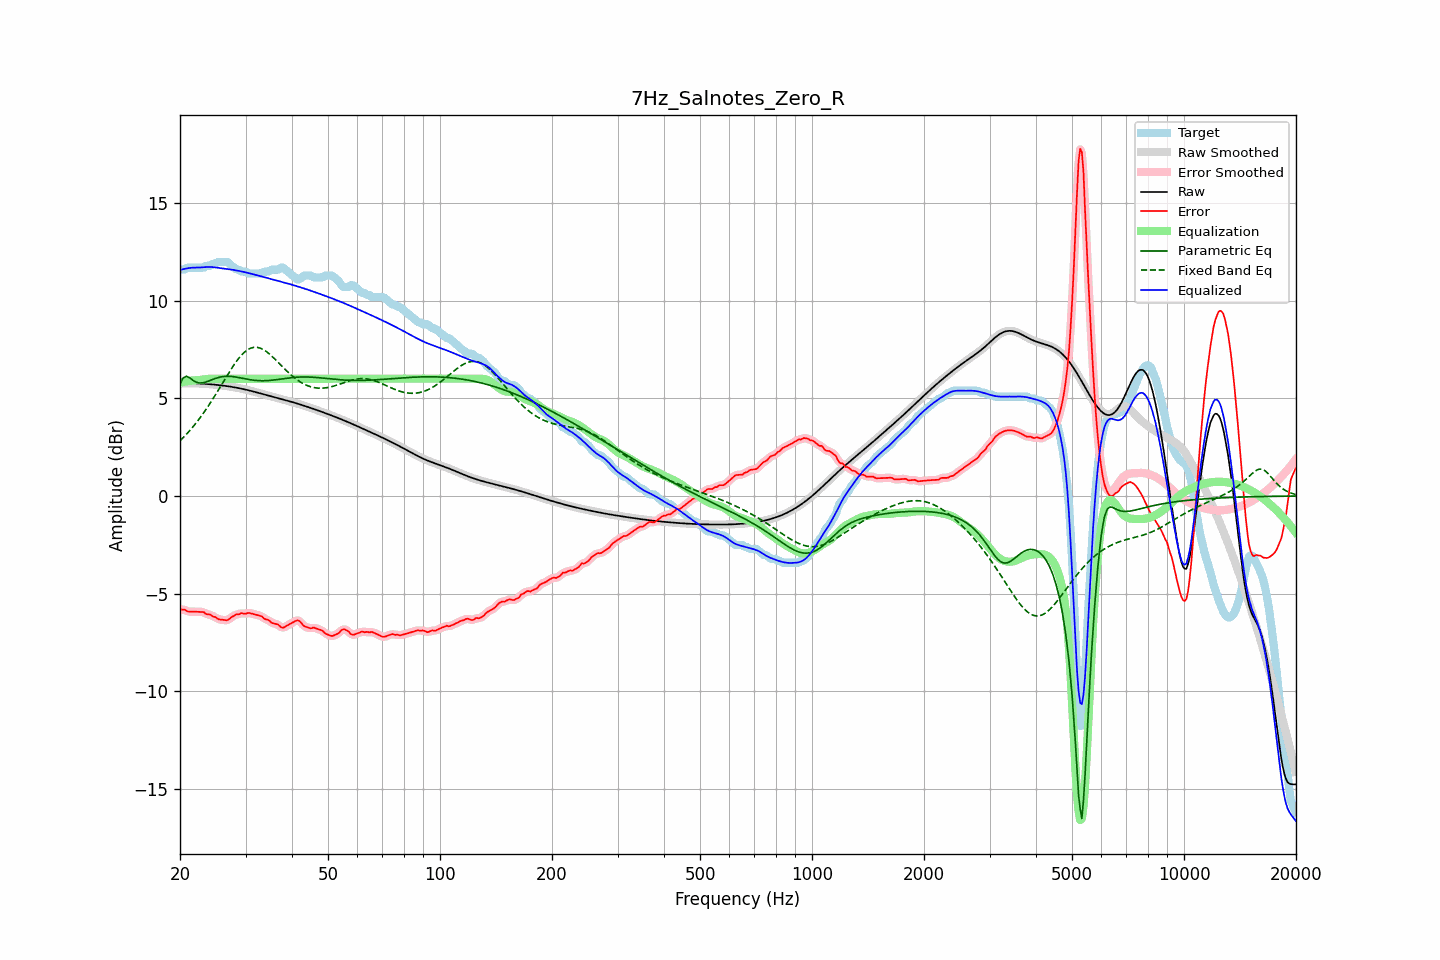

The data file committed next to this chart (first rows):
frequency, raw, error, smoothed, error_smoothed, equalization, parametric_eq, fixed_band_eq, equalized_raw, equalized_smoothed, target
20.00, 5.77, -5.81, 5.77, -5.81, 5.79, 5.73, 2.83, 11.57, 11.57, 11.59
20.20, 5.77, -5.81, 5.77, -5.81, 5.81, 5.89, 2.91, 11.59, 11.59, 11.59
20.40, 5.77, -5.81, 5.77, -5.82, 5.83, 6.04, 2.99, 11.61, 11.61, 11.59
20.61, 5.77, -5.81, 5.77, -5.84, 5.85, 6.09, 3.07, 11.63, 11.63, 11.59
20.81, 5.77, -5.88, 5.77, -5.87, 5.87, 6.13, 3.16, 11.64, 11.64, 11.66
21.02, 5.77, -5.91, 5.77, -5.90, 5.88, 6.09, 3.25, 11.66, 11.66, 11.69
21.23, 5.77, -5.91, 5.77, -5.92, 5.90, 6.05, 3.34, 11.67, 11.67, 11.69
21.44, 5.77, -5.91, 5.77, -5.92, 5.91, 5.99, 3.44, 11.68, 11.68, 11.69
21.66, 5.77, -5.92, 5.77, -5.92, 5.92, 5.92, 3.53, 11.68, 11.68, 11.69
21.87, 5.77, -5.92, 5.77, -5.92, 5.92, 5.87, 3.63, 11.69, 11.69, 11.69
22.09, 5.76, -5.92, 5.76, -5.92, 5.92, 5.83, 3.74, 11.69, 11.69, 11.69
22.31, 5.76, -5.93, 5.76, -5.93, 5.93, 5.80, 3.84, 11.69, 11.69, 11.69
22.54, 5.76, -5.93, 5.76, -5.93, 5.94, 5.78, 3.95, 11.69, 11.69, 11.69
22.76, 5.75, -5.93, 5.75, -5.93, 5.94, 5.79, 4.06, 11.70, 11.70, 11.69
22.99, 5.75, -5.94, 5.75, -5.94, 5.96, 5.79, 4.17, 11.70, 11.70, 11.69
23.22, 5.74, -5.95, 5.74, -5.97, 5.97, 5.81, 4.29, 11.71, 11.71, 11.69
23.45, 5.74, -6.03, 5.74, -6.01, 5.98, 5.83, 4.41, 11.72, 11.72, 11.77
23.69, 5.73, -6.05, 5.73, -6.04, 5.99, 5.86, 4.53, 11.72, 11.72, 11.79
23.92, 5.72, -6.06, 5.72, -6.07, 6.00, 5.89, 4.65, 11.72, 11.72, 11.79
24.16, 5.72, -6.07, 5.72, -6.09, 6.00, 5.92, 4.78, 11.72, 11.72, 11.79
24.40, 5.71, -6.14, 5.71, -6.13, 6.00, 5.95, 4.91, 11.71, 11.71, 11.85
24.65, 5.70, -6.18, 5.70, -6.17, 6.00, 5.98, 5.04, 11.71, 11.71, 11.89
24.89, 5.69, -6.19, 5.69, -6.22, 6.00, 6.01, 5.17, 11.70, 11.70, 11.89
25.14, 5.69, -6.26, 5.69, -6.26, 6.00, 6.04, 5.31, 11.69, 11.69, 11.95
25.39, 5.68, -6.31, 5.68, -6.29, 6.00, 6.07, 5.44, 11.68, 11.68, 11.99
25.65, 5.67, -6.32, 5.67, -6.32, 6.00, 6.08, 5.58, 11.67, 11.67, 11.99
25.91, 5.66, -6.33, 5.66, -6.33, 6.00, 6.10, 5.71, 11.66, 11.66, 11.99
26.16, 5.65, -6.34, 5.65, -6.34, 6.00, 6.11, 5.85, 11.65, 11.65, 11.99
26.43, 5.64, -6.35, 5.64, -6.35, 6.00, 6.12, 5.99, 11.64, 11.64, 11.99
26.69, 5.62, -6.36, 5.62, -6.35, 6.00, 6.13, 6.12, 11.62, 11.62, 11.99
26.96, 5.61, -6.33, 5.61, -6.32, 6.00, 6.13, 6.26, 11.61, 11.61, 11.95
27.23, 5.60, -6.28, 5.60, -6.27, 6.00, 6.12, 6.39, 11.60, 11.60, 11.88
27.50, 5.59, -6.20, 5.59, -6.21, 6.00, 6.12, 6.52, 11.59, 11.59, 11.79
27.77, 5.57, -6.16, 5.57, -6.15, 6.00, 6.11, 6.64, 11.57, 11.57, 11.73
28.05, 5.56, -6.11, 5.56, -6.10, 6.00, 6.10, 6.76, 11.56, 11.56, 11.67
28.33, 5.55, -6.06, 5.55, -6.08, 6.00, 6.08, 6.88, 11.55, 11.55, 11.60
28.62, 5.53, -6.06, 5.53, -6.05, 6.00, 6.07, 6.99, 11.53, 11.53, 11.59
28.90, 5.51, -6.05, 5.51, -6.02, 6.00, 6.05, 7.09, 11.51, 11.51, 11.56
29.19, 5.50, -5.99, 5.50, -6.02, 6.00, 6.04, 7.19, 11.50, 11.50, 11.49
29.48, 5.48, -6.01, 5.48, -6.01, 6.00, 6.02, 7.27, 11.48, 11.48, 11.49
29.78, 5.46, -6.02, 5.46, -6.01, 6.00, 6.00, 7.35, 11.46, 11.46, 11.49
30.08, 5.44, -6.03, 5.44, -6.01, 6.00, 5.99, 7.42, 11.44, 11.44, 11.47
30.38, 5.42, -5.99, 5.42, -6.00, 6.00, 5.97, 7.48, 11.42, 11.42, 11.41
30.68, 5.40, -5.98, 5.40, -5.99, 6.00, 5.96, 7.53, 11.40, 11.40, 11.39
30.99, 5.38, -6.00, 5.38, -6.00, 6.00, 5.95, 7.57, 11.38, 11.38, 11.39
31.30, 5.36, -6.02, 5.36, -6.02, 6.00, 5.93, 7.59, 11.36, 11.36, 11.39
31.61, 5.34, -6.05, 5.34, -6.05, 6.00, 5.92, 7.61, 11.34, 11.34, 11.39
31.93, 5.32, -6.07, 5.32, -6.07, 6.00, 5.91, 7.61, 11.32, 11.32, 11.39
32.24, 5.30, -6.09, 5.30, -6.09, 6.00, 5.91, 7.61, 11.30, 11.30, 11.39
32.57, 5.27, -6.11, 5.27, -6.11, 6.00, 5.90, 7.59, 11.27, 11.27, 11.39
32.89, 5.25, -6.13, 5.25, -6.14, 6.00, 5.90, 7.56, 11.25, 11.25, 11.39
33.22, 5.23, -6.16, 5.23, -6.18, 6.00, 5.90, 7.53, 11.23, 11.23, 11.39
33.55, 5.21, -6.25, 5.21, -6.24, 6.00, 5.90, 7.49, 11.21, 11.21, 11.46
33.89, 5.18, -6.30, 5.18, -6.29, 6.00, 5.90, 7.43, 11.18, 11.18, 11.49
34.23, 5.16, -6.32, 5.16, -6.33, 6.00, 5.90, 7.38, 11.16, 11.16, 11.49
34.57, 5.14, -6.35, 5.14, -6.37, 6.00, 5.91, 7.31, 11.14, 11.14, 11.49
34.92, 5.12, -6.41, 5.12, -6.42, 6.00, 5.92, 7.24, 11.12, 11.12, 11.53
35.27, 5.09, -6.49, 5.09, -6.47, 6.00, 5.92, 7.17, 11.09, 11.09, 11.59
35.62, 5.07, -6.51, 5.07, -6.51, 6.00, 5.93, 7.09, 11.07, 11.07, 11.59
35.97, 5.05, -6.54, 5.05, -6.54, 6.00, 5.94, 7.01, 11.05, 11.05, 11.59
... 635 more rows
